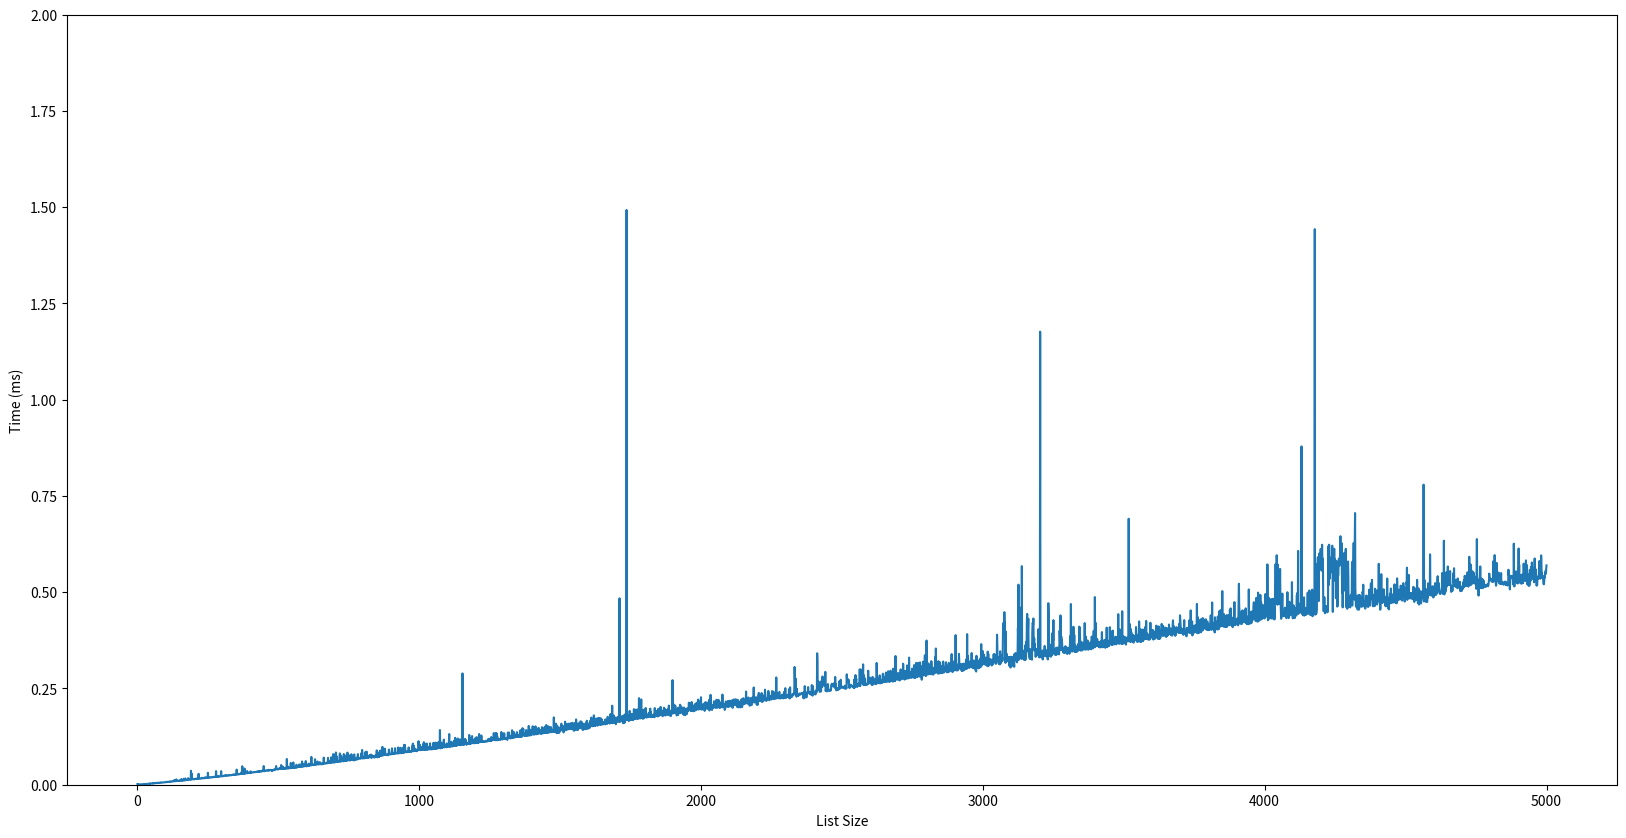

Reproduce this figure in Python.
my_name = "Tyler Zenisek"

import time
import numpy as np
import random
import matplotlib.pyplot as plt


if __name__ == "__main__":
    list_max_size = 5000
    how_many_times = 5000

    n_values = np.linspace(2, list_max_size, how_many_times, dtype=int)
    sort_times = []

    min_val = 1
    max_val = 1000
    print("n_values", n_values)
    for n in n_values:
        init_list = [random.randint(min_val, max_val) for _ in range(n)]
        start_time = time.time_ns()
        sorted(init_list)
        end_time = time.time_ns()
        sort_times.append((end_time - start_time) / 1000000)
        print("Sorted Time", n, ((end_time - start_time) / 1000000), end_time==start_time)

    plt.figure(figsize=(20,10))
    plt.ylim(-.00005, 2)

    plt.plot(n_values, sort_times, label="Sorted Times")

    plt.xlabel("List Size")
    plt.ylabel("Time (ms)")

    plt.legend
    plt.show()

